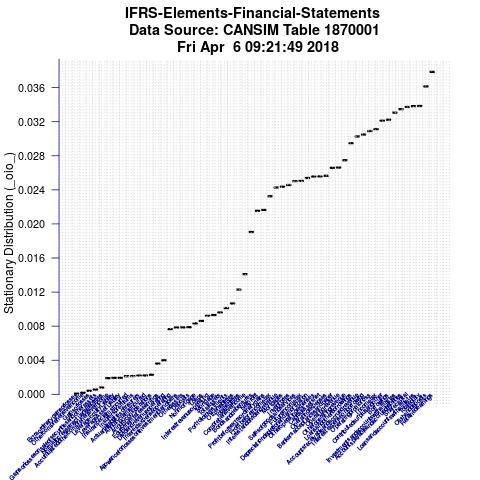

The file beside this chart, header and first rows:
Item, IteminPlot, StationaryDistributionValue
Retained earnings (x 1,000,000), Retainedearnings, 0.03785
Cash and deposits (x 1,000,000), Cashanddeposits, 0.03614
Total, equity (x 1,000,000), Totalequity, 0.03384
Loans and accounts with affiliates (x 1,…, Loansandaccountswithaffiliates, 0.03383
Share capital (x 1,000,000), Sharecapital, 0.03373
Accounts payable and accrued liabilities…, Accountspayableandaccruedliabilities, 0.03347
Investments and accounts with affiliates…, Investmentsandaccountswithaffiliates, 0.03306
Borrowings (x 1,000,000), Borrowings, 0.03224
Contributed surplus and other (x 1,000,0…, Contributedsurplusandother, 0.03211
Income tax (x 1,000,000), Incometax, 0.03112
Operating profit or loss (x 1,000,000), Operatingprofitorloss, 0.03091
Interest expense on borrowing (x 1,000,0…, Interestexpenseonborrowing, 0.0305
Accounts receivable and accrued revenue …, Accountsreceivableandaccruedrevenue, 0.03026
Loans and other borrowings (x 1,000,000), Loansandotherborrowings, 0.02949
Other operating revenue (x 1,000,000), Otheroperatingrevenue, 0.02747
Operating revenue (x 1,000,000), Operatingrevenue, 0.02662
Bankers' acceptances and paper (x 1,000,…, Bankersacceptancesandpaper, 0.02659
Operating expenses (x 1,000,000), Operatingexpenses, 0.02565
Capital assets, net (x 1,000,000), Capitalassetsnet, 0.02558
Other operating expenses (x 1,000,000), Otheroperatingexpenses, 0.02557
Depreciation, depletion and amortization…, Depreciationdepletionandamortization, 0.02539
Future income tax (x 1,000,000), Futureincometax, 0.02505
Sales of goods and services (x 1,000,000…, Salesofgoodsandservices, 0.02502
Inventories (x 1,000,000), Inventories, 0.02457
Mortgages (x 1,000,000), Mortgages, 0.02436
Interest and dividend revenue (x 1,000,0…, Interestanddividendrevenue, 0.02427
Profit before income tax (x 1,000,000), Profitbeforeincometax, 0.02325
Profit before extraordinary gains (x 1,0…, Profitbeforeextraordinarygains, 0.02165
Net profit (x 1,000,000), Netprofit, 0.02154
Bonds and debentures (x 1,000,000), Bondsanddebentures, 0.01905
Comprehensive income (x 1,000,000), Comprehensiveincome, 0.0141
Total liabilities (x 1,000,000), Totalliabilities, 0.01229
Other liabilities (x 1,000,000), Otherliabilities, 0.01066
Portfolio investments (x 1,000,000), Portfolioinvestments, 0.01012
Total assets (x 1,000,000), Totalassets, 0.009599
Mortgage (x 1,000,000), Mortgage, 0.009302
Interest revenue, operating (x 1,000,000…, Interestrevenueoperating, 0.009211
Loans (x 1,000,000), Loans, 0.00861
Non-mortgage (x 1,000,000), Nonmortgage, 0.008333
Deposits (x 1,000,000), Deposits, 0.007873
Other assets (x 1,000,000), Otherassets, 0.007843
Allowance for losses on investments and …, Allowanceforlossesoninvestmentsandloans, 0.007842
Interest expense, operating (x 1,000,000…, Interestexpenseoperating, 0.007653
Dividend revenue, operating (x 1,000,000…, Dividendrevenueoperating, 0.00399
Equity in affiliates' earnings (x 1,000,…, Equityinaffiliatesearnings, 0.003599
Annuity considerations (x 1,000,000), Annuityconsiderations, 0.002303
Annuity claims incurred (x 1,000,000), Annuityclaimsincurred, 0.002201
Actuarial liabilities of insurers (x 1,0…, Actuarialliabilitiesofinsurers, 0.002199
Insurers' premiums (x 1,000,000), Insurerspremiums, 0.00214
Insurance claims incurred (x 1,000,000), Insuranceclaimsincurred, 0.002128
LeverageAssetLiability, LeverageAssetLiability, 0.001941
LeverageEquityLiability, LeverageEquityLiability, 0.001939
Accumulated other comprehensive income (…, Accumulatedothercomprehensiveincome, 0.001892
Normal increase in actuarial liabilities…, Normalincreaseinactuarialliabilities, 0.0007914
Gains or losses on sale of securities an…, Gainsorlossesonsaleofsecuritiesandothera…, 0.0005649
Gains or losses (x 1,000,000), Gainsorlosses, 0.0004112
Other comprehensive income (x 1,000,000), Othercomprehensiveincome, 0.0001879
Extraordinary gains or losses (x 1,000,0…, Extraordinarygainsorlosses, 7.65015830328735e-05
